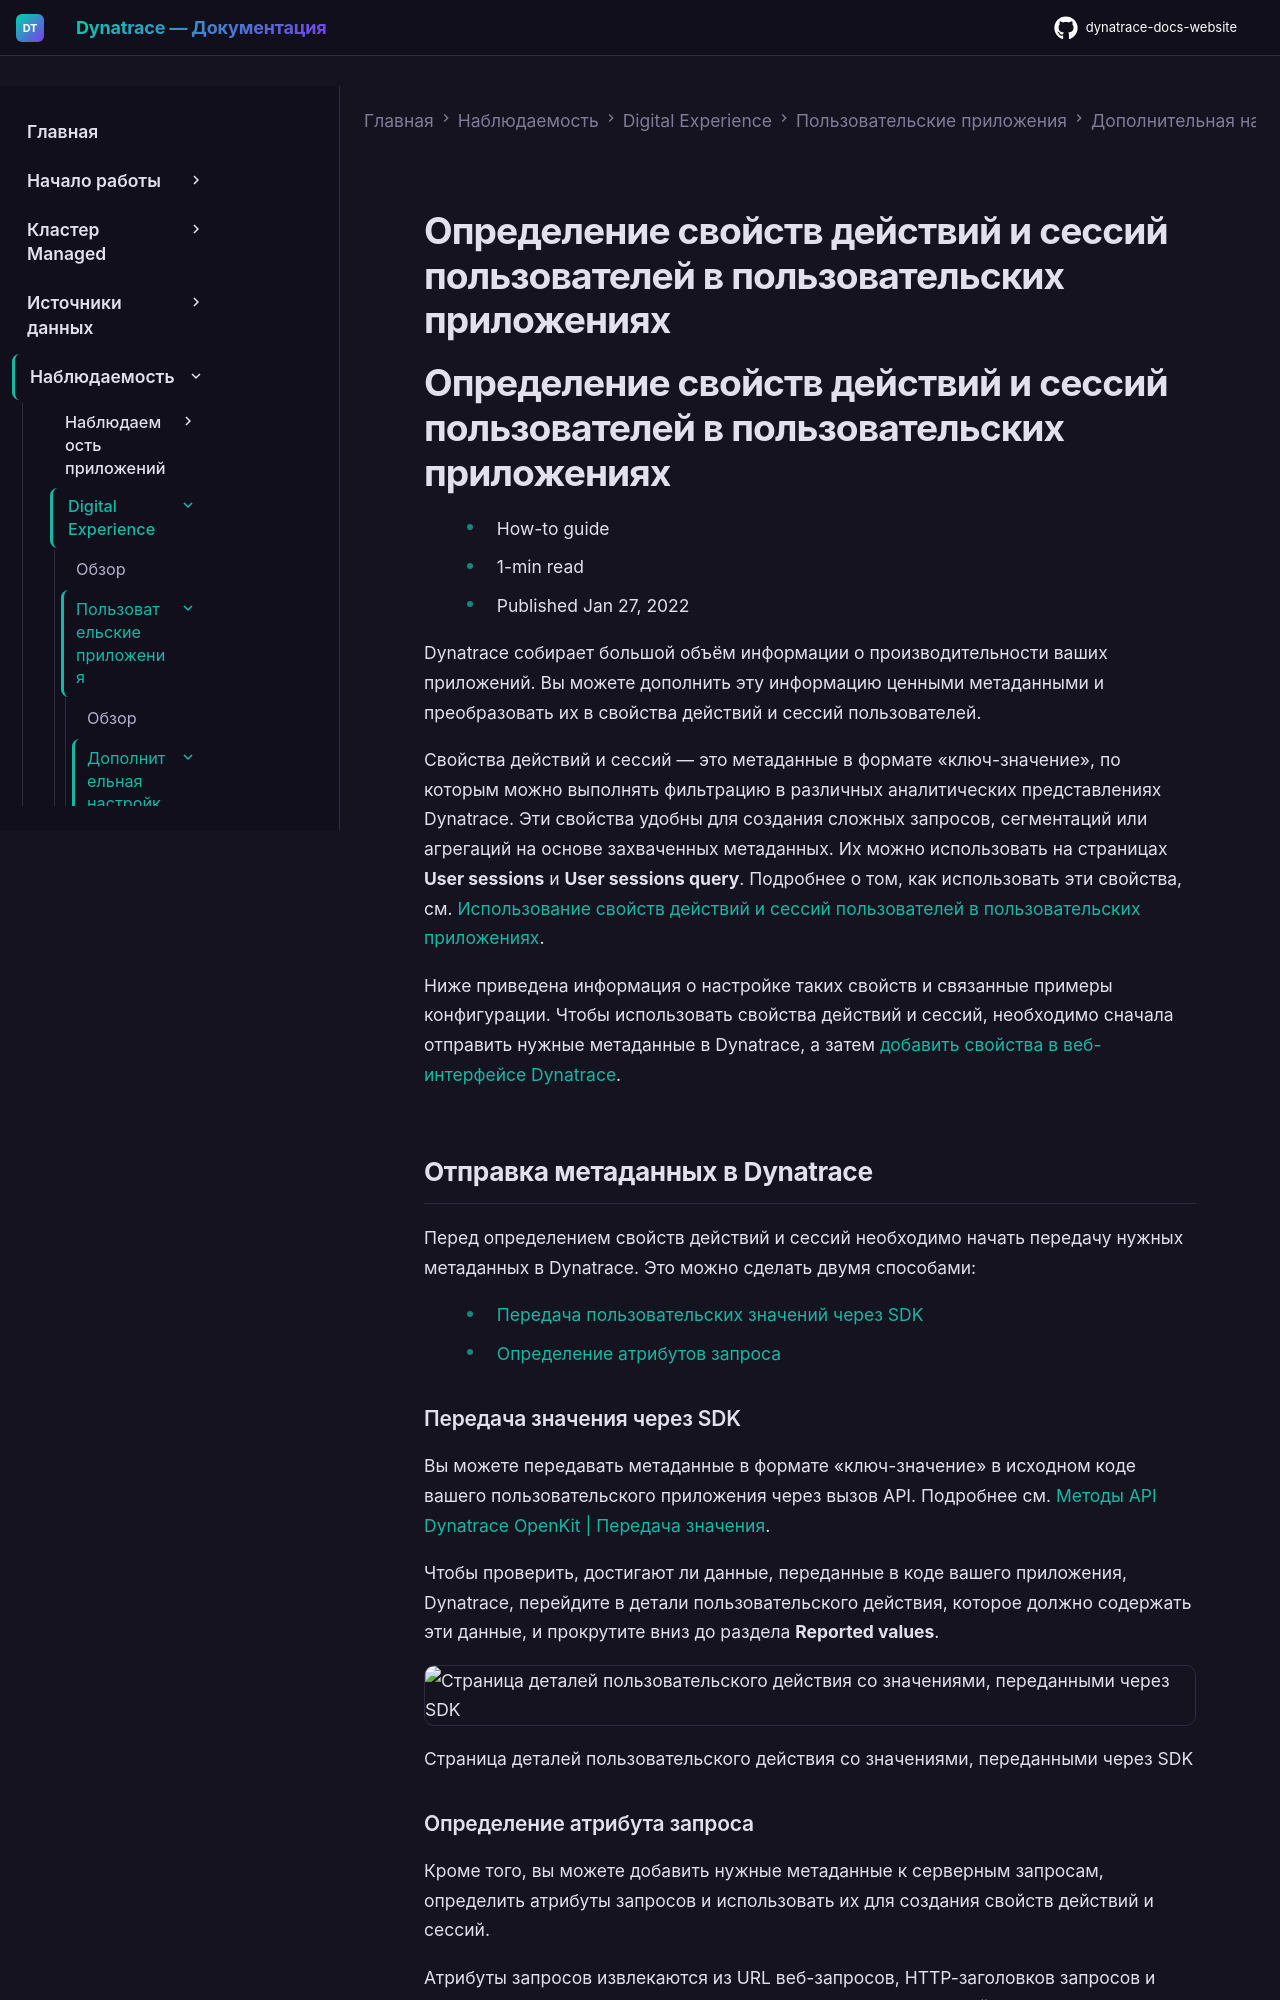

repository: Yerkebulan-Ardabayev/dynatrace-docs-website · page: managed-ru/observe/digital-experience/custom-applications/additional-configuration/define-custom-action-and-session-properties/index.html · generator: mkdocs

---
title: Определение свойств действий и сессий пользователей в пользовательских приложениях
source: https://docs.dynatrace.com/managed/observe/digital-experience/custom-applications/additional-configuration/define-custom-action-and-session-properties
scraped: 2026-05-12T11:33:53.542972
---

# Определение свойств действий и сессий пользователей в пользовательских приложениях

# Определение свойств действий и сессий пользователей в пользовательских приложениях

* How-to guide
* 1-min read
* Published Jan 27, 2022

Dynatrace собирает большой объём информации о производительности ваших приложений. Вы можете дополнить эту информацию ценными метаданными и преобразовать их в свойства действий и сессий пользователей.

Свойства действий и сессий — это метаданные в формате «ключ-значение», по которым можно выполнять фильтрацию в различных аналитических представлениях Dynatrace. Эти свойства удобны для создания сложных запросов, сегментаций или агрегаций на основе захваченных метаданных. Их можно использовать на страницах **User sessions** и **User sessions query**. Подробнее о том, как использовать эти свойства, см. [Использование свойств действий и сессий пользователей в пользовательских приложениях](/managed/observe/digital-experience/custom-applications/analyze-and-use/action-and-session-properties-custom "Свойства действий и сессий — метаданные в формате «ключ-значение», обеспечивающие дополнительную видимость и более глубокий анализ взаимодействия конечных пользователей.").

Ниже приведена информация о настройке таких свойств и связанные примеры конфигурации. Чтобы использовать свойства действий и сессий, необходимо сначала отправить нужные метаданные в Dynatrace, а затем [добавить свойства в веб-интерфейсе Dynatrace](#add-properties).

## Отправка метаданных в Dynatrace

Перед определением свойств действий и сессий необходимо начать передачу нужных метаданных в Dynatrace. Это можно сделать двумя способами:

* [Передача пользовательских значений через SDK](#report-value-sdk)
* [Определение атрибутов запроса](#add-request-attribute)

### Передача значения через SDK

Вы можете передавать метаданные в формате «ключ-значение» в исходном коде вашего пользовательского приложения через вызов API. Подробнее см. [Методы API Dynatrace OpenKit | Передача значения](/managed/ingest-from/extend-dynatrace/openkit/dynatrace-openkit-api-methods#report-values "Узнайте, как использовать Dynatrace OpenKit с точки зрения разработчика.").

Чтобы проверить, достигают ли данные, переданные в коде вашего приложения, Dynatrace, перейдите в детали пользовательского действия, которое должно содержать эти данные, и прокрутите вниз до раздела **Reported values**.

![Страница деталей пользовательского действия со значениями, переданными через SDK](https://dt-cdn.net/images/user-action-details-with-reported-values-2048-b44e8bca3e.png)

Страница деталей пользовательского действия со значениями, переданными через SDK
